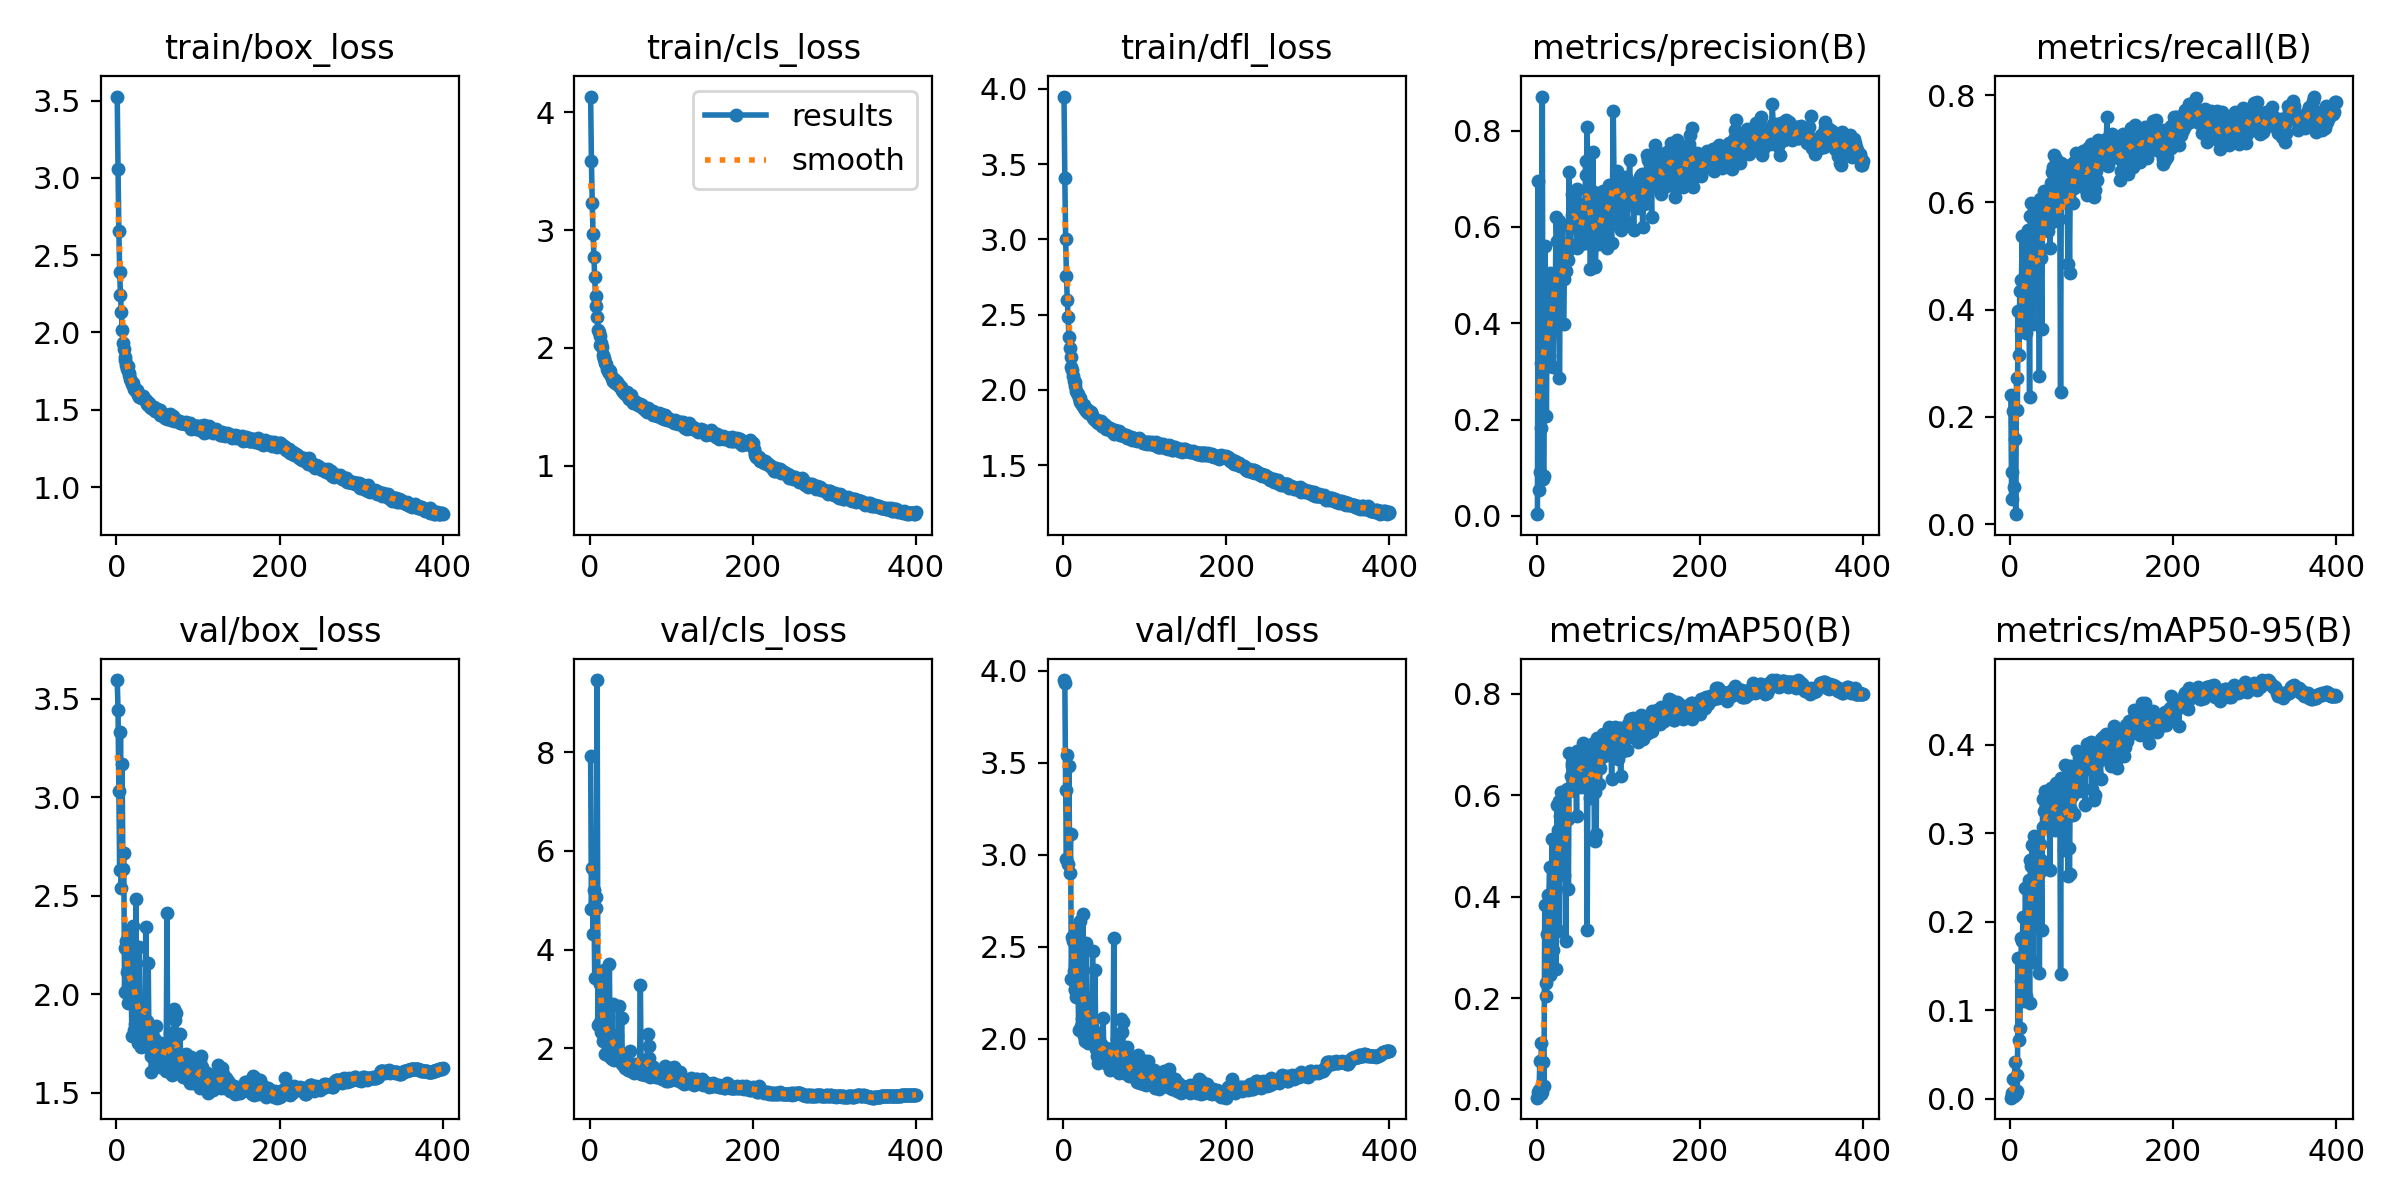

Source data for this figure (header and first rows):
epoch, train/box_loss, train/cls_loss, train/dfl_loss, metrics/precision(B), metrics/recall(B), metrics/mAP50(B), metrics/mAP50-95(B), val/box_loss, val/cls_loss, val/dfl_loss, lr/pg0, lr/pg1, lr/pg2
1, 3.527, 4.133, 3.949, 0.003487, 0.2404, 0.003532, 0.001042, 3.596, 7.929, 3.948, 0.01057, 0.009937, 0.009937
2, 3.058, 3.586, 3.408, 0.6945, 0.04701, 0.01474, 0.003086, 3.444, 4.817, 3.935, 0.009975, 0.009975, 0.009975
3, 2.659, 3.226, 3.003, 0.05367, 0.09725, 0.0177, 0.00583, 3.03, 5.663, 3.351, 0.00995, 0.00995, 0.00995
4, 2.389, 2.967, 2.754, 0.09139, 0.2116, 0.07623, 0.02232, 2.634, 4.309, 2.978, 0.009926, 0.009926, 0.009926
5, 2.241, 2.774, 2.595, 0.1832, 0.06851, 0.01148, 0.002801, 3.331, 5.215, 3.541, 0.009901, 0.009901, 0.009901
6, 2.135, 2.601, 2.486, 0.3182, 0.1589, 0.1114, 0.04178, 2.538, 3.43, 2.948, 0.009876, 0.009876, 0.009876
7, 2.013, 2.439, 2.35, 0.8711, 0.01867, 0.0156, 0.005073, 3.169, 5.063, 3.483, 0.009851, 0.009851, 0.009851
8, 1.933, 2.355, 2.277, 0.07741, 0.2725, 0.07349, 0.02719, 2.637, 4.836, 2.902, 0.009827, 0.009827, 0.009827
9, 1.891, 2.263, 2.216, 0.08284, 0.2131, 0.02725, 0.008617, 2.719, 9.462, 3.112, 0.009802, 0.009802, 0.009802
10, 1.842, 2.152, 2.151, 0.5599, 0.3974, 0.3829, 0.159, 2.012, 2.48, 2.324, 0.009777, 0.009777, 0.009777
11, 1.821, 2.132, 2.129, 0.4399, 0.316, 0.2049, 0.06666, 2.233, 3.369, 2.55, 0.009753, 0.009753, 0.009753
12, 1.792, 2.1, 2.093, 0.2071, 0.4347, 0.2292, 0.07936, 2.273, 3.306, 2.528, 0.009728, 0.009728, 0.009728
13, 1.76, 2.022, 2.057, 0.4319, 0.3612, 0.3255, 0.1334, 2.112, 2.529, 2.365, 0.009703, 0.009703, 0.009703
14, 1.785, 2.041, 2.055, 0.3524, 0.456, 0.4044, 0.1821, 1.958, 2.337, 2.265, 0.009678, 0.009678, 0.009678
15, 1.741, 2.01, 2.028, 0.3341, 0.5371, 0.4028, 0.1777, 1.993, 2.432, 2.267, 0.009654, 0.009654, 0.009654
16, 1.726, 1.942, 1.994, 0.5043, 0.4518, 0.4591, 0.2059, 1.994, 2.151, 2.225, 0.009629, 0.009629, 0.009629
17, 1.701, 1.917, 1.976, 0.3112, 0.3755, 0.2462, 0.1104, 2.328, 3.588, 2.604, 0.009604, 0.009604, 0.009604
18, 1.686, 1.902, 1.973, 0.4994, 0.3766, 0.3554, 0.1532, 2.082, 2.434, 2.318, 0.009579, 0.009579, 0.009579
19, 1.667, 1.868, 1.945, 0.4821, 0.5385, 0.5146, 0.2379, 1.79, 1.886, 2.044, 0.009555, 0.009555, 0.009555
20, 1.672, 1.863, 1.947, 0.3096, 0.356, 0.2945, 0.1157, 2.347, 2.784, 2.64, 0.00953, 0.00953, 0.00953
21, 1.643, 1.818, 1.918, 0.3844, 0.5025, 0.4634, 0.2035, 2.078, 2.18, 2.3, 0.009505, 0.009505, 0.009505
22, 1.635, 1.801, 1.919, 0.4701, 0.5487, 0.5117, 0.24, 1.819, 1.983, 2.068, 0.00948, 0.00948, 0.00948
23, 1.629, 1.784, 1.902, 0.4814, 0.4892, 0.5093, 0.2469, 1.849, 1.985, 2.107, 0.009456, 0.009456, 0.009456
24, 1.624, 1.81, 1.896, 0.6222, 0.2375, 0.2575, 0.1087, 2.482, 3.706, 2.678, 0.009431, 0.009431, 0.009431
25, 1.625, 1.801, 1.897, 0.5724, 0.5739, 0.5817, 0.2698, 1.829, 1.828, 2.112, 0.009406, 0.009406, 0.009406
26, 1.605, 1.759, 1.883, 0.4874, 0.5995, 0.5323, 0.2626, 1.769, 1.851, 2.013, 0.009381, 0.009381, 0.009381
27, 1.597, 1.746, 1.875, 0.6129, 0.5387, 0.5894, 0.2867, 1.754, 1.791, 1.984, 0.009357, 0.009357, 0.009357
28, 1.586, 1.718, 1.862, 0.2877, 0.3738, 0.3335, 0.1552, 2.239, 2.905, 2.521, 0.009332, 0.009332, 0.009332
29, 1.59, 1.721, 1.869, 0.4899, 0.5648, 0.5591, 0.2687, 1.8, 1.876, 2.048, 0.009307, 0.009307, 0.009307
30, 1.589, 1.736, 1.868, 0.4961, 0.5877, 0.6064, 0.2969, 1.732, 1.76, 1.978, 0.009282, 0.009282, 0.009282
31, 1.578, 1.704, 1.845, 0.5576, 0.4782, 0.4756, 0.2326, 1.855, 2.008, 2.067, 0.009258, 0.009258, 0.009258
32, 1.577, 1.716, 1.847, 0.6055, 0.487, 0.531, 0.2535, 1.937, 2.059, 2.158, 0.009233, 0.009233, 0.009233
33, 1.59, 1.715, 1.854, 0.3999, 0.4692, 0.4429, 0.2007, 1.973, 2.273, 2.201, 0.009208, 0.009208, 0.009208
34, 1.569, 1.698, 1.851, 0.492, 0.5413, 0.5622, 0.269, 1.815, 1.833, 2.069, 0.009183, 0.009183, 0.009183
35, 1.561, 1.683, 1.836, 0.5656, 0.5046, 0.5542, 0.2549, 1.797, 1.917, 2.07, 0.009158, 0.009158, 0.009158
36, 1.56, 1.686, 1.821, 0.5088, 0.2766, 0.3125, 0.1421, 2.34, 2.856, 2.474, 0.009134, 0.009134, 0.009134
37, 1.549, 1.669, 1.812, 0.5499, 0.6058, 0.6127, 0.2878, 1.746, 1.764, 1.983, 0.009109, 0.009109, 0.009109
38, 1.534, 1.667, 1.808, 0.5665, 0.4956, 0.5535, 0.2705, 1.863, 1.912, 2.038, 0.009084, 0.009084, 0.009084
39, 1.529, 1.639, 1.802, 0.5322, 0.3631, 0.4152, 0.191, 2.158, 2.623, 2.375, 0.009059, 0.009059, 0.009059
40, 1.545, 1.646, 1.801, 0.7152, 0.6034, 0.6834, 0.3386, 1.728, 1.69, 1.944, 0.009035, 0.009035, 0.009035
41, 1.518, 1.623, 1.796, 0.5628, 0.5808, 0.6098, 0.307, 1.721, 1.726, 1.952, 0.00901, 0.00901, 0.00901
42, 1.522, 1.624, 1.789, 0.6021, 0.6213, 0.6377, 0.325, 1.688, 1.648, 1.908, 0.008985, 0.008985, 0.008985
43, 1.508, 1.613, 1.78, 0.6701, 0.5986, 0.6643, 0.3482, 1.604, 1.597, 1.868, 0.00896, 0.00896, 0.00896
44, 1.518, 1.605, 1.781, 0.6261, 0.5923, 0.6574, 0.3327, 1.711, 1.671, 1.979, 0.008936, 0.008936, 0.008936
45, 1.507, 1.61, 1.782, 0.6285, 0.6007, 0.6418, 0.3099, 1.688, 1.69, 1.916, 0.008911, 0.008911, 0.008911
46, 1.521, 1.626, 1.791, 0.6026, 0.5459, 0.6225, 0.3087, 1.777, 1.707, 1.968, 0.008886, 0.008886, 0.008886
47, 1.495, 1.583, 1.757, 0.6703, 0.6173, 0.6714, 0.3386, 1.673, 1.572, 1.905, 0.008861, 0.008861, 0.008861
48, 1.498, 1.563, 1.758, 0.6256, 0.5953, 0.6397, 0.323, 1.697, 1.644, 1.935, 0.008837, 0.008837, 0.008837
49, 1.502, 1.584, 1.763, 0.558, 0.5146, 0.5593, 0.2594, 1.839, 1.947, 2.111, 0.008812, 0.008812, 0.008812
50, 1.508, 1.598, 1.772, 0.6801, 0.6357, 0.6873, 0.3522, 1.647, 1.551, 1.874, 0.008787, 0.008787, 0.008787
51, 1.483, 1.582, 1.766, 0.569, 0.6561, 0.6499, 0.3263, 1.696, 1.587, 1.927, 0.008762, 0.008762, 0.008762
52, 1.499, 1.569, 1.762, 0.6393, 0.5622, 0.6223, 0.3085, 1.702, 1.673, 1.949, 0.008738, 0.008738, 0.008738
53, 1.468, 1.536, 1.738, 0.566, 0.665, 0.6764, 0.3305, 1.661, 1.611, 1.894, 0.008713, 0.008713, 0.008713
54, 1.497, 1.552, 1.756, 0.5723, 0.6871, 0.6816, 0.3513, 1.631, 1.502, 1.861, 0.008688, 0.008688, 0.008688
55, 1.463, 1.532, 1.746, 0.5668, 0.5839, 0.6166, 0.3042, 1.752, 1.688, 1.929, 0.008663, 0.008663, 0.008663
56, 1.481, 1.544, 1.742, 0.6115, 0.6056, 0.6363, 0.3265, 1.679, 1.636, 1.904, 0.008639, 0.008639, 0.008639
57, 1.468, 1.539, 1.746, 0.6503, 0.681, 0.7046, 0.3576, 1.631, 1.537, 1.83, 0.008614, 0.008614, 0.008614
58, 1.453, 1.525, 1.734, 0.6493, 0.637, 0.6881, 0.3544, 1.673, 1.537, 1.907, 0.008589, 0.008589, 0.008589
59, 1.449, 1.517, 1.727, 0.5694, 0.5978, 0.644, 0.3219, 1.674, 1.601, 1.899, 0.008564, 0.008564, 0.008564
60, 1.453, 1.521, 1.732, 0.7387, 0.5676, 0.6519, 0.328, 1.628, 1.572, 1.884, 0.00854, 0.00854, 0.00854
... 340 more rows
